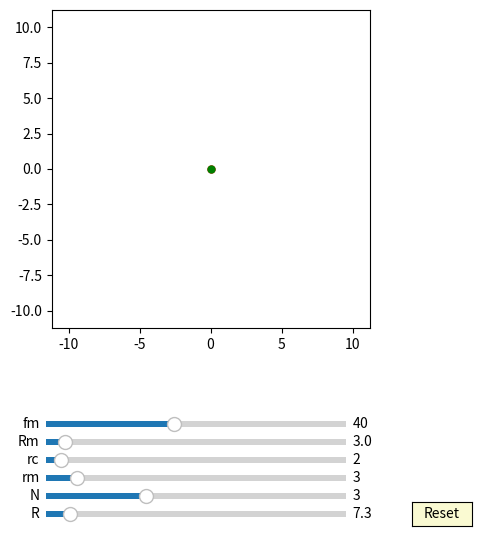

Python code for this plot:
import numpy as np
import matplotlib.pyplot as plt
import matplotlib.animation as animation
from matplotlib.widgets import Slider, Button

interval = 50 # ms, time between animation frames

fig, ax = plt.subplots(figsize=(6,6))
plt.subplots_adjust(left=0.15, bottom=0.35)

ax.set_aspect('equal')
plt.xlim(-1.4*8,1.4*8)
plt.ylim(-1.4*8,1.4*8)
delta = 1

##inner pin:
inner_pin, = ax.plot([0],[0],'g-')
d0, = ax.plot([0],[0],'r-')
dot, = ax.plot([0],[0], 'ro', ms=5)
def update_inner_pin(Rm,rm,rc, phi):
    t = np.linspace(0, 2*np.pi, 2000)
    e = rm - rc
    #x = (rm)*np.cos(t)+e*np.cos(phi)
    #y = (rm)*np.sin(t)+e*np.sin(phi)
    #inner_pin.set_data([x], [y])
    #x1 = (rc)*np.cos(t)*np.cos(phi) - (rc)*np.sin(t)*np.sin(phi)
    #y1 = (rc)*np.cos(t)*np.sin(phi) + (rc)*np.sin(t)*np.cos(phi)   
    if e >=0:
        x = (Rm + e)*np.cos(t)+e*np.cos(phi)
        y = (Rm + e)*np.sin(t)+e*np.sin(phi)
    else:
        x = (Rm - e)*np.cos(t)+e*np.cos(phi)
        y = (Rm - e)*np.sin(t)+e*np.sin(phi)        
    inner_pin.set_data([x], [y])
    x1 = (Rm)*np.cos(t)*np.cos(phi) - (Rm)*np.sin(t)*np.sin(phi)
    y1 = (Rm)*np.cos(t)*np.sin(phi) + (Rm)*np.sin(t)*np.cos(phi)

    d0.set_data([x1], [y1])
    dot.set_data([x1[0]], [y1[0]])


##cycloidA:
cycloidA, = ax.plot([0],[0],'b-')
def update_cycloidA(rm,rc,R):
    t = np.linspace(0, rm*2*np.pi, 2000)
    e = rm-rc
    x = e*np.cos(t)+R*np.cos((rm-rc)/rm*t)
    y = e*np.sin(t)+R*np.sin((rm-rc)/rm*t)
    cycloidA.set_data([x], [y])


##Reuleaux triangle:
num_arcs = 5
arcs = [ax.plot([], [], 'g-')[0] for n in range(num_arcs)]
dotR, = ax.plot([0],[0], 'go', ms=5)
def draw_Reuleaux_init():
    for p in arcs:
        p.set_data([0], [0])
def update_reuleaux_triangle(n,rm,rc,R,phis):
    e=rm-rc
    if n == 2:
        t = np.linspace(np.pi/6, 5*np.pi/6, 2000)
        xa = (2*R/(np.sqrt(3))*np.cos(t)) 
        ya = (2*R/(np.sqrt(3))*np.sin(t)) - 1/np.sqrt(3)*R

        # another configuration
        #t = np.linspace(np.pi/3, 2*np.pi/3, 2000)
        #xa = (2*R*np.cos(t)) 
        #ya = (2*R*np.sin(t)) - np.sqrt(3)*R
        
    if n == 3:
        t = np.linspace(np.pi/6, np.pi/2, 2000)
        xa = (np.sqrt(3)*R*np.cos(t)) - R/2 
        ya = (np.sqrt(3)*R*np.sin(t)) - np.sqrt(3)*R/2
    if n == 4:
        t = np.linspace(np.pi/12, 5*np.pi/12, 2000)
        xa = (np.sqrt(2)*R*np.cos(t)) - np.sqrt(2)*R*np.sin(np.pi/12)
        ya = (np.sqrt(2)*R*np.sin(t)) - np.sqrt(2)*R*np.sin(np.pi/12)

    if n == 5:
        t = np.linspace(7*np.pi/60, 51*np.pi/180, 2000)
        xa = (R*np.sin(np.pi/5)/np.sin(np.pi/12))*np.cos(t) - (R*np.sin(np.pi/5)/np.sin(np.pi/12))*np.cos(7*np.pi/60) + R
        ya = (R*np.sin(np.pi/5)/np.sin(np.pi/12))*np.sin(t) - (R*np.sin(np.pi/5)/np.sin(np.pi/12))*np.sin(7*np.pi/60)

    for i in range(int(n)):    
        x = xa*np.cos(i*2*np.pi/n + phis*((rm-rc)/rm)) -  ya*np.sin(i*2*np.pi/n + phis*((rm-rc)/rm)) + e*np.cos(phis)
        y = xa*np.sin(i*2*np.pi/n + phis*((rm-rc)/rm)) +  ya*np.cos(i*2*np.pi/n + phis*((rm-rc)/rm)) + e*np.sin(phis)
        arcs[i].set_data(x,y)
        if i == 0:
            dotR.set_data([x[0]], [y[0]])


axcolor = 'lightgoldenrodyellow'

ax_fm = plt.axes([0.25, 0.18, 0.5, 0.02], facecolor=axcolor)
ax_Rm = plt.axes([0.25, 0.15, 0.5, 0.02], facecolor=axcolor)
ax_rc = plt.axes([0.25, 0.12, 0.5, 0.02], facecolor=axcolor)
ax_rm = plt.axes([0.25, 0.09, 0.5, 0.02], facecolor=axcolor)
ax_N = plt.axes([0.25, 0.06, 0.5, 0.02], facecolor=axcolor)
ax_R = plt.axes([0.25, 0.03, 0.5, 0.02], facecolor=axcolor)


sli_fm = Slider(ax_fm, 'fm', 10, 80, valinit=40, valstep=delta)
sli_Rm = Slider(ax_Rm, 'Rm', 0.5, 40, valinit=3, valstep=0.1*delta)
sli_rc = Slider(ax_rc, 'rc', 1, 20, valinit=2, valstep=delta)
sli_rm = Slider(ax_rm, 'rm', 1, 20, valinit=3,valstep=delta)
sli_N = Slider(ax_N, 'N', 2, 5, valinit=3,valstep=delta)
sli_R = Slider(ax_R, 'R', 1, 80, valinit=7.3,valstep=0.1*delta)

def update(val):
    sfm = sli_fm.val
    sRm = sli_Rm.val
    src = sli_rc.val
    srm = sli_rm.val
    sN = sli_N.val
    sR = sli_R.val
    ax.set_xlim(-1.4*sR,1.4*sR)
    ax.set_ylim(-1.4*sR,1.4*sR)

sli_fm.on_changed(update)
sli_Rm.on_changed(update)
sli_rc.on_changed(update)
sli_rm.on_changed(update)
sli_N.on_changed(update)
sli_R.on_changed(update)

resetax = plt.axes([0.86, 0.02, 0.1, 0.04])
button = Button(resetax, 'Reset', color=axcolor, hovercolor='0.975')

def reset(event):
    sli_fm.reset()    
    sli_Rm.reset() 
    sli_rc.reset()
    sli_rm.reset()
    sli_N.reset() 
    sli_R.reset()

button.on_clicked(reset)

def animate(frame):
    sfm = sli_fm.val
    sRm = sli_Rm.val
    src = sli_rc.val
    srm = sli_rm.val
    sN = sli_N.val
    sR = sli_R.val
    frame = frame+1
    phi = 2*np.pi*frame/sfm

    update_inner_pin(sRm,srm,src, phi)
    update_cycloidA(srm,src,sR)
    draw_Reuleaux_init()
    update_reuleaux_triangle(sN,srm,src,sR,phi)

    fig.canvas.draw_idle()

ani = animation.FuncAnimation(fig, animate,frames=sli_fm.val*sli_N.val*int(sli_fm.val/10), interval=interval)
dpi=100

plt.show()
